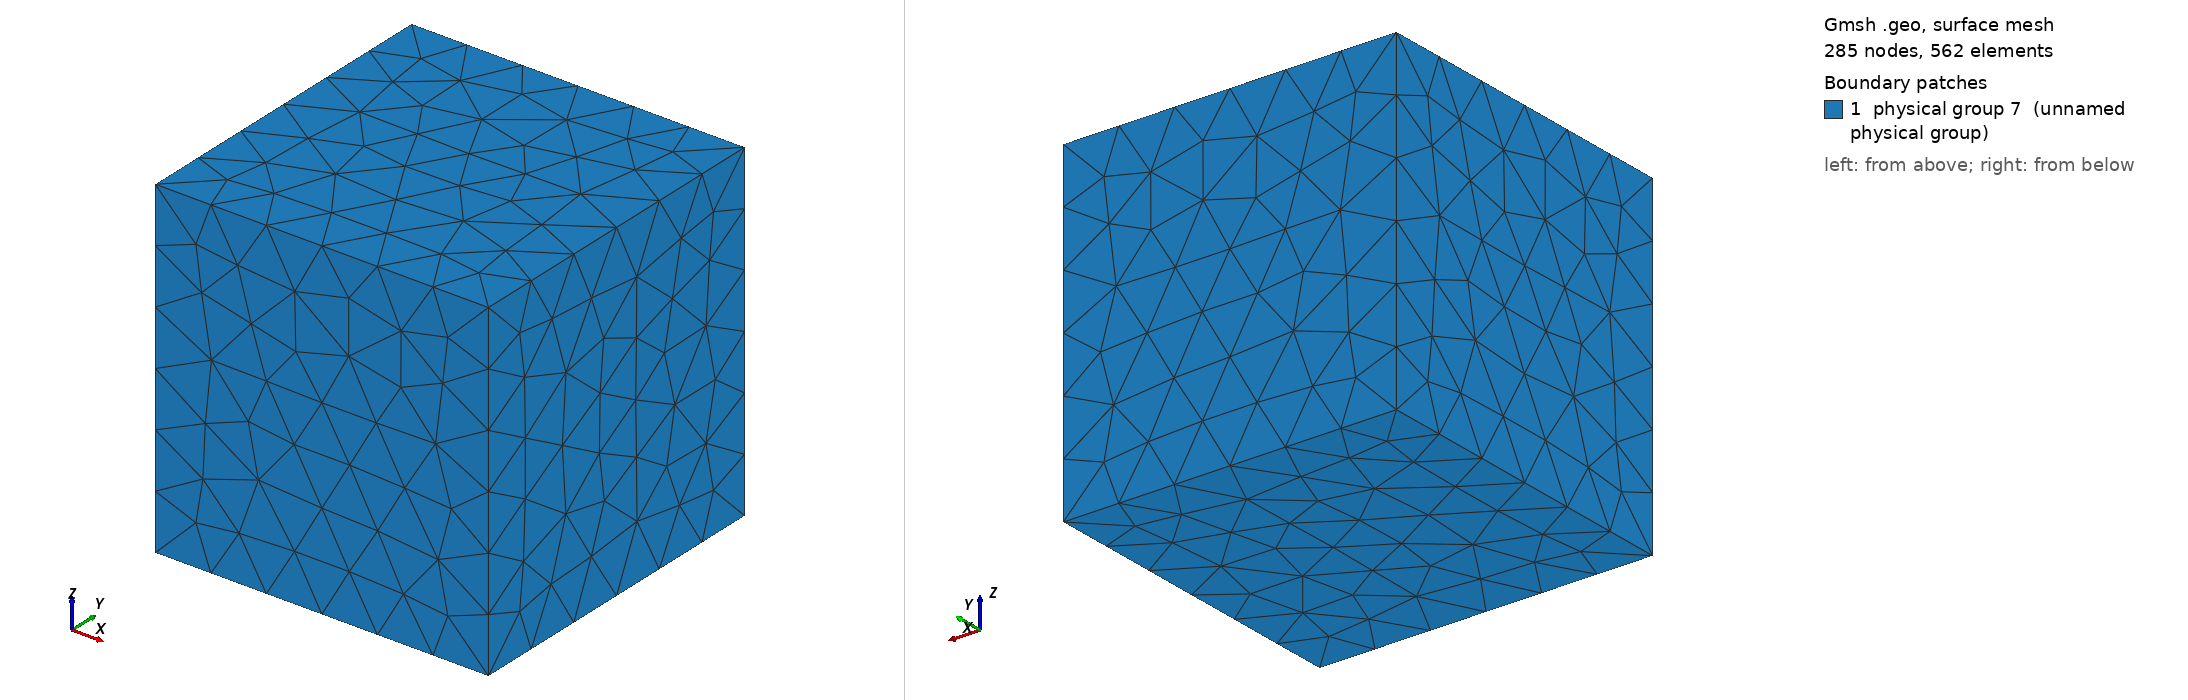

Gmsh geometry script, surface-meshed: 285 nodes, 562 surface elements. Boundary patches (legend numbers): 1 physical group 7 (unnamed physical group). Left view from above one corner, right view from below the opposite corner. Legend entries are the model's physical surfaces. The drawing asked Gmsh for element sizes between 1% and 20% of the model's largest extent; the script's own settings can give other sizes.

=== prolate_init.geo (drawn) ===
SetFactory("OpenCASCADE");

Mesh.MeshSizeMin = 0.06;
Mesh.MeshSizeMax = 0.12;

Box(1) = {-0.5, -0.5, -0.5, 2, 2, 2};
Sphere(2) = {0.5, 0.5, 0.5, 0.22};
Dilate {{0.5, 0.5, 0.5}, {0.85, 0.85, 1.35}} { Volume{2}; }

v() = BooleanFragments{ Volume{1}; Delete; }{ Volume{2}; Delete; };

eps = 1e-6;
obstacle[] = Volume In BoundingBox{0.31, 0.31, 0.20, 0.69, 0.69, 0.80};
fluid[] = Volume{:};
fluid() -= obstacle();

interface[] = Surface In BoundingBox{0.31-eps, 0.31-eps, 0.20-eps, 0.69+eps, 0.69+eps, 0.80+eps};
outer[] = Surface In BoundingBox{-0.5-eps, -0.5-eps, -0.5-eps, 1.5+eps, 1.5+eps, 1.5+eps};
outer() -= interface();

Physical Volume(2) = {obstacle()};
Physical Volume(3) = {fluid()};
Physical Surface(13) = {interface()};
Physical Surface(7) = {outer()};
